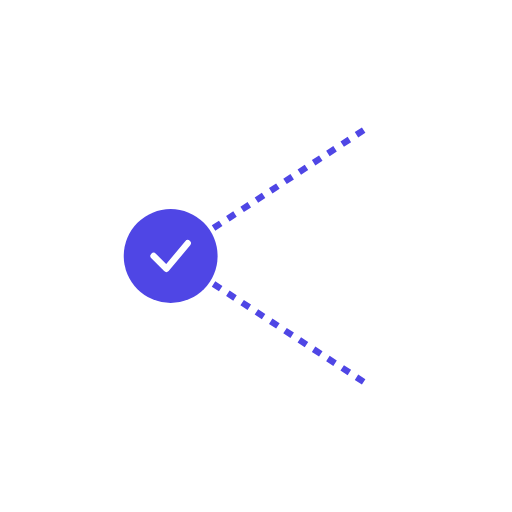
t = 0.00 s
t = 0.40 s: frame unchanged from t = 0.00 s, image omitted
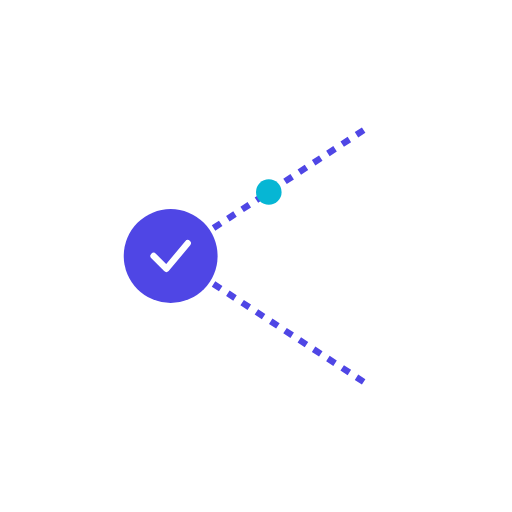
t = 0.80 s
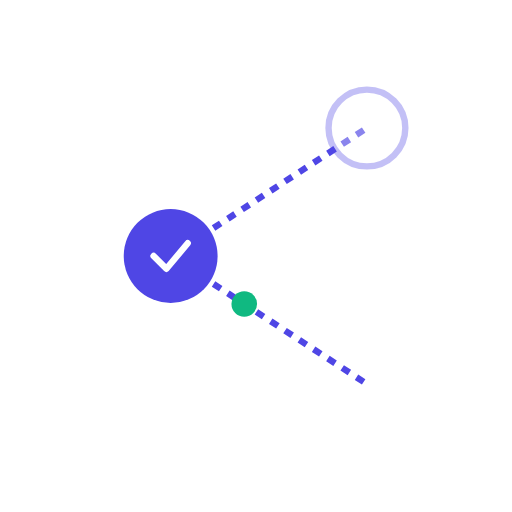
t = 1.20 s
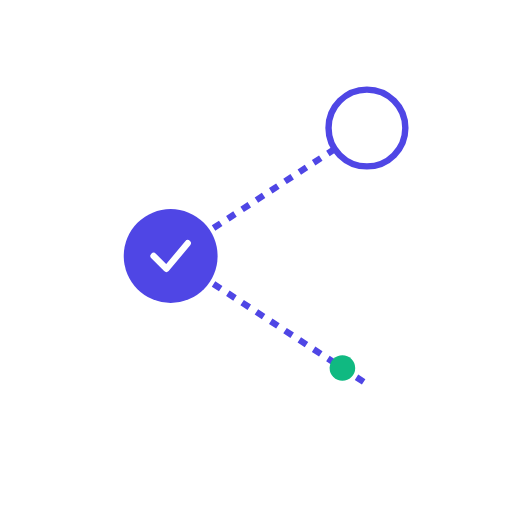
t = 1.60 s
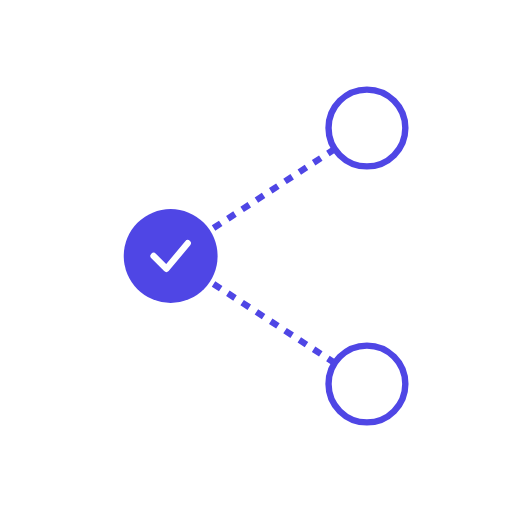
t = 2.00 s

The animated SVG that drew these frames (rendered in a browser with its animation timeline set to each time). Animation: 8 SMIL elements (animate=4,animateMotion=2,animateTransform=2); one cycle of 2.00 s.

<?xml version="1.0" encoding="UTF-8"?>
<!--
  Share — three nodes connected by lines, content packet flies along edges.
  Loops once per cycle. Total 2.4s.
  Viewport: 240 × 240.
-->
<svg xmlns="http://www.w3.org/2000/svg" viewBox="0 0 240 240" width="240" height="240">
  <g fill="none" stroke="#4f46e5" stroke-width="3">
    <line x1="80"  y1="120" x2="172" y2="60" stroke-dasharray="4 4"/>
    <line x1="80"  y1="120" x2="172" y2="180" stroke-dasharray="4 4"/>
  </g>

  <!-- Source node -->
  <g transform="translate(80 120)">
    <circle r="22" fill="#4f46e5"/>
    <path d="M -8 0 L -2 6 L 8 -6" fill="none" stroke="#ffffff" stroke-width="3"
          stroke-linecap="round" stroke-linejoin="round"/>
  </g>

  <!-- Target nodes -->
  <g transform="translate(172 60)" opacity="0">
    <animate attributeName="opacity" from="0" to="1" begin="1.1s" dur="0.3s" fill="freeze"/>
    <animateTransform attributeName="transform" type="scale" additive="sum"
      from="0.4" to="1" begin="1.1s" dur="0.4s" fill="freeze"
      calcMode="spline" keySplines="0.34 1.56 0.64 1"/>
    <circle r="18" fill="#ffffff" stroke="#4f46e5" stroke-width="3"/>
  </g>
  <g transform="translate(172 180)" opacity="0">
    <animate attributeName="opacity" from="0" to="1" begin="1.6s" dur="0.3s" fill="freeze"/>
    <animateTransform attributeName="transform" type="scale" additive="sum"
      from="0.4" to="1" begin="1.6s" dur="0.4s" fill="freeze"
      calcMode="spline" keySplines="0.34 1.56 0.64 1"/>
    <circle r="18" fill="#ffffff" stroke="#4f46e5" stroke-width="3"/>
  </g>

  <!-- Packet 1 (top) -->
  <circle r="6" fill="#06b6d4" opacity="0">
    <animate attributeName="opacity" values="0;1;1;0" keyTimes="0;0.05;0.95;1"
             begin="0.4s" dur="0.8s" fill="freeze"/>
    <animateMotion path="M 80 120 L 172 60" begin="0.4s" dur="0.8s" fill="freeze"/>
  </circle>

  <!-- Packet 2 (bottom) -->
  <circle r="6" fill="#10b981" opacity="0">
    <animate attributeName="opacity" values="0;1;1;0" keyTimes="0;0.05;0.95;1"
             begin="0.9s" dur="0.8s" fill="freeze"/>
    <animateMotion path="M 80 120 L 172 180" begin="0.9s" dur="0.8s" fill="freeze"/>
  </circle>
</svg>
